Photos from the image-classification dataset "cleaned_data" in the GitHub repository Bloggera/Parthenium_Weed_Detection. Its 2 classes are: negative - no parthenium, parthenium weed.

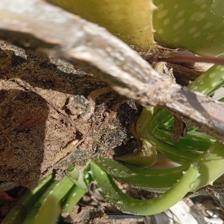
Label: negative - no parthenium

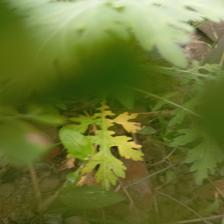
Label: parthenium weed

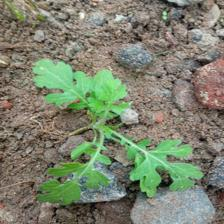
Label: parthenium weed

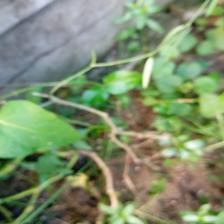
Label: negative - no parthenium

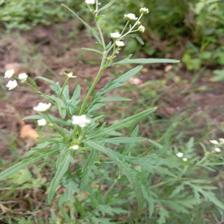
Label: parthenium weed

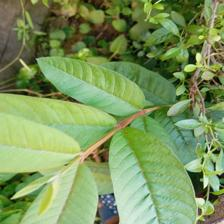
Label: negative - no parthenium
